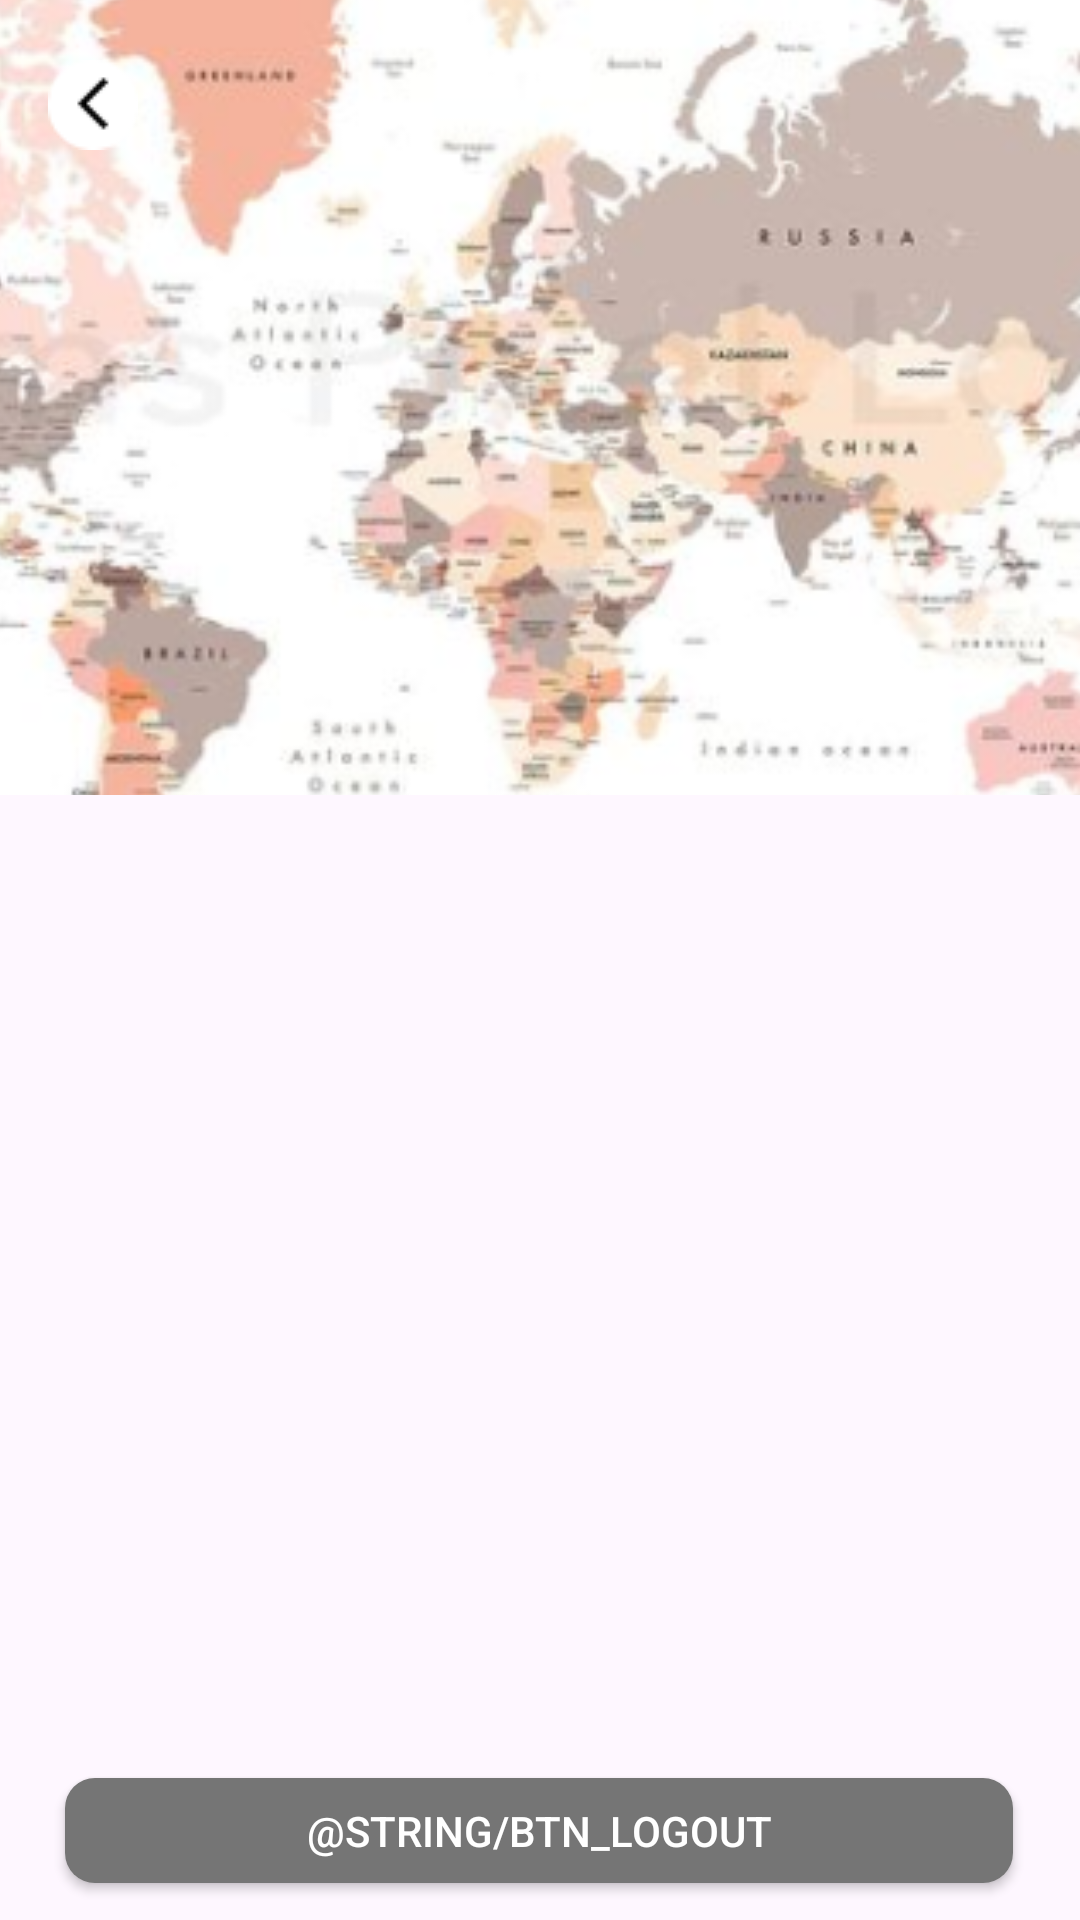

This screen was rendered from an Android layout file. Write that file and the resources it references.
<!-- AndroidManifest.xml: application theme Theme.CampingCuy -->
<!-- res/layout/activity_maps.xml -->
<?xml version="1.0" encoding="utf-8"?>
<androidx.constraintlayout.widget.ConstraintLayout
    xmlns:android="http://schemas.android.com/apk/res/android"
    xmlns:app="http://schemas.android.com/apk/res-auto"
    xmlns:tools="http://schemas.android.com/tools"
    android:layout_width="match_parent"
    android:layout_height="match_parent"
    tools:context=".ui.maps.MapsActivity">

    <ImageView
        android:id="@+id/img_map"
        android:layout_width="409dp"
        android:layout_height="265dp"
        android:scaleType="centerCrop"
        app:layout_constraintBottom_toTopOf="@+id/guideline"
        app:layout_constraintDimensionRatio="H,2:1"
        app:layout_constraintEnd_toEndOf="parent"
        app:layout_constraintHeight_percent="0.5"
        app:layout_constraintTop_toTopOf="parent"
        app:layout_constraintVertical_bias="0.0"
        app:layout_constraintWidth_percent="1.0"
        app:srcCompat="@drawable/img_map" />

    <androidx.recyclerview.widget.RecyclerView
        android:id="@+id/rv_place_list"
        android:layout_width="0dp"
        android:layout_height="0dp"
        android:layout_marginTop="16dp"
        app:layout_constraintBottom_toTopOf="@+id/guideline"
        app:layout_constraintEnd_toEndOf="parent"
        app:layout_constraintStart_toStartOf="parent"
        app:layout_constraintTop_toBottomOf="@+id/img_map"
        tools:itemCount="3"
        tools:listitem="@layout/item_recommanded" />

    <Button
        android:id="@+id/btnLogout"
        android:layout_width="316dp"
        android:layout_height="35dp"
        android:background="@drawable/button"
        android:focusable="false"
        android:focusableInTouchMode="false"
        android:text="@string/btn_logout"
        android:textColor="@color/white"
        android:textOff=""
        android:textOn=""
        app:layout_constraintBottom_toBottomOf="parent"
        app:layout_constraintEnd_toEndOf="parent"
        app:layout_constraintHorizontal_bias="0.494"
        app:layout_constraintStart_toStartOf="parent"
        app:layout_constraintTop_toTopOf="@+id/guideline"
        app:layout_constraintVertical_bias="0.578" />

    <androidx.constraintlayout.widget.Guideline
        android:id="@+id/guideline"
        android:layout_width="wrap_content"
        android:layout_height="wrap_content"
        android:orientation="horizontal"
        app:layout_constraintGuide_percent="0.9" />

    <ImageButton
        android:id="@+id/btn_arrow_back"
        android:layout_width="30dp"
        android:layout_height="30dp"
        android:layout_marginStart="16dp"
        android:layout_marginTop="20dp"
        android:background="?android:attr/selectableItemBackgroundBorderless"
        android:src="@drawable/ic_arrow_back_ios"
        app:layout_constraintStart_toStartOf="parent"
        app:layout_constraintTop_toTopOf="parent" />


</androidx.constraintlayout.widget.ConstraintLayout>
<!-- res/layout/item_recommanded.xml (included above) -->
<?xml version="1.0" encoding="utf-8"?>
<androidx.cardview.widget.CardView xmlns:android="http://schemas.android.com/apk/res/android"
    xmlns:app="http://schemas.android.com/apk/res-auto"
    xmlns:tools="http://schemas.android.com/tools"
    android:layout_width="match_parent"
    android:layout_height="wrap_content"
    android:layout_margin="10dp"
    android:orientation="vertical"
    app:cardCornerRadius="20dp"
    app:cardElevation="5dp"
    app:cardUseCompatPadding="true">

    <androidx.constraintlayout.widget.ConstraintLayout
        android:layout_width="match_parent"
        android:layout_height="wrap_content">

        <com.google.android.material.card.MaterialCardView
            android:id="@+id/iv_place"
            android:layout_width="wrap_content"
            android:layout_height="wrap_content"
            android:layout_marginStart="8dp"
            android:layout_marginTop="8dp"
            android:layout_marginBottom="8dp"
            app:cardCornerRadius="12dp"
            app:layout_constraintBottom_toBottomOf="parent"
            app:layout_constraintStart_toStartOf="parent"
            app:layout_constraintTop_toTopOf="parent"
            tools:viewBindingIgnore="true">

            <ImageView
                android:id="@+id/img_place"
                android:layout_width="94dp"
                android:layout_height="64dp"
                android:contentDescription="@string/app_name"
                android:scaleType="centerCrop"
                tools:src="@tools:sample/avatars" />
        </com.google.android.material.card.MaterialCardView>

        <TextView
            android:id="@+id/tv_city"
            android:layout_width="wrap_content"
            android:layout_height="wrap_content"
            android:layout_marginStart="12dp"
            android:textSize="20sp"
            android:textColor="@color/black"
            android:textStyle="bold"
            app:layout_constraintBottom_toTopOf="@+id/tv_city_description"
            app:layout_constraintStart_toEndOf="@+id/iv_place"
            app:layout_constraintTop_toTopOf="parent"
            tools:text="TextView" />

        <TextView
            android:id="@+id/tv_city_description"
            android:layout_width="wrap_content"
            android:layout_height="wrap_content"
            android:layout_marginStart="12dp"
            android:textColor="@color/black"
            app:layout_constraintBottom_toBottomOf="parent"
            app:layout_constraintStart_toEndOf="@+id/iv_place"
            app:layout_constraintTop_toBottomOf="@+id/tv_city"
            tools:text="Description" />

    </androidx.constraintlayout.widget.ConstraintLayout>
</androidx.cardview.widget.CardView>
<!-- resources referenced by this layout -->
<resources>
  <color name="black">#FF000000</color>
  <color name="white">#FFFFFFFF</color>
  <!-- drawable button: png bitmap (drawable, 5966 bytes) -->
  <!-- drawable ic_arrow_back_ios: png bitmap (drawable, 461 bytes) -->
  <!-- drawable img_map: png bitmap (drawable, 138940 bytes) -->
  <string name="app_name">Page 1</string>
  <style name="Theme.CampingCuy" parent="Base.Theme.CampingCuy" />
  <style name="Base.Theme.CampingCuy" parent="Theme.Material3.DayNight.NoActionBar">
          
          
      </style>
</resources>
